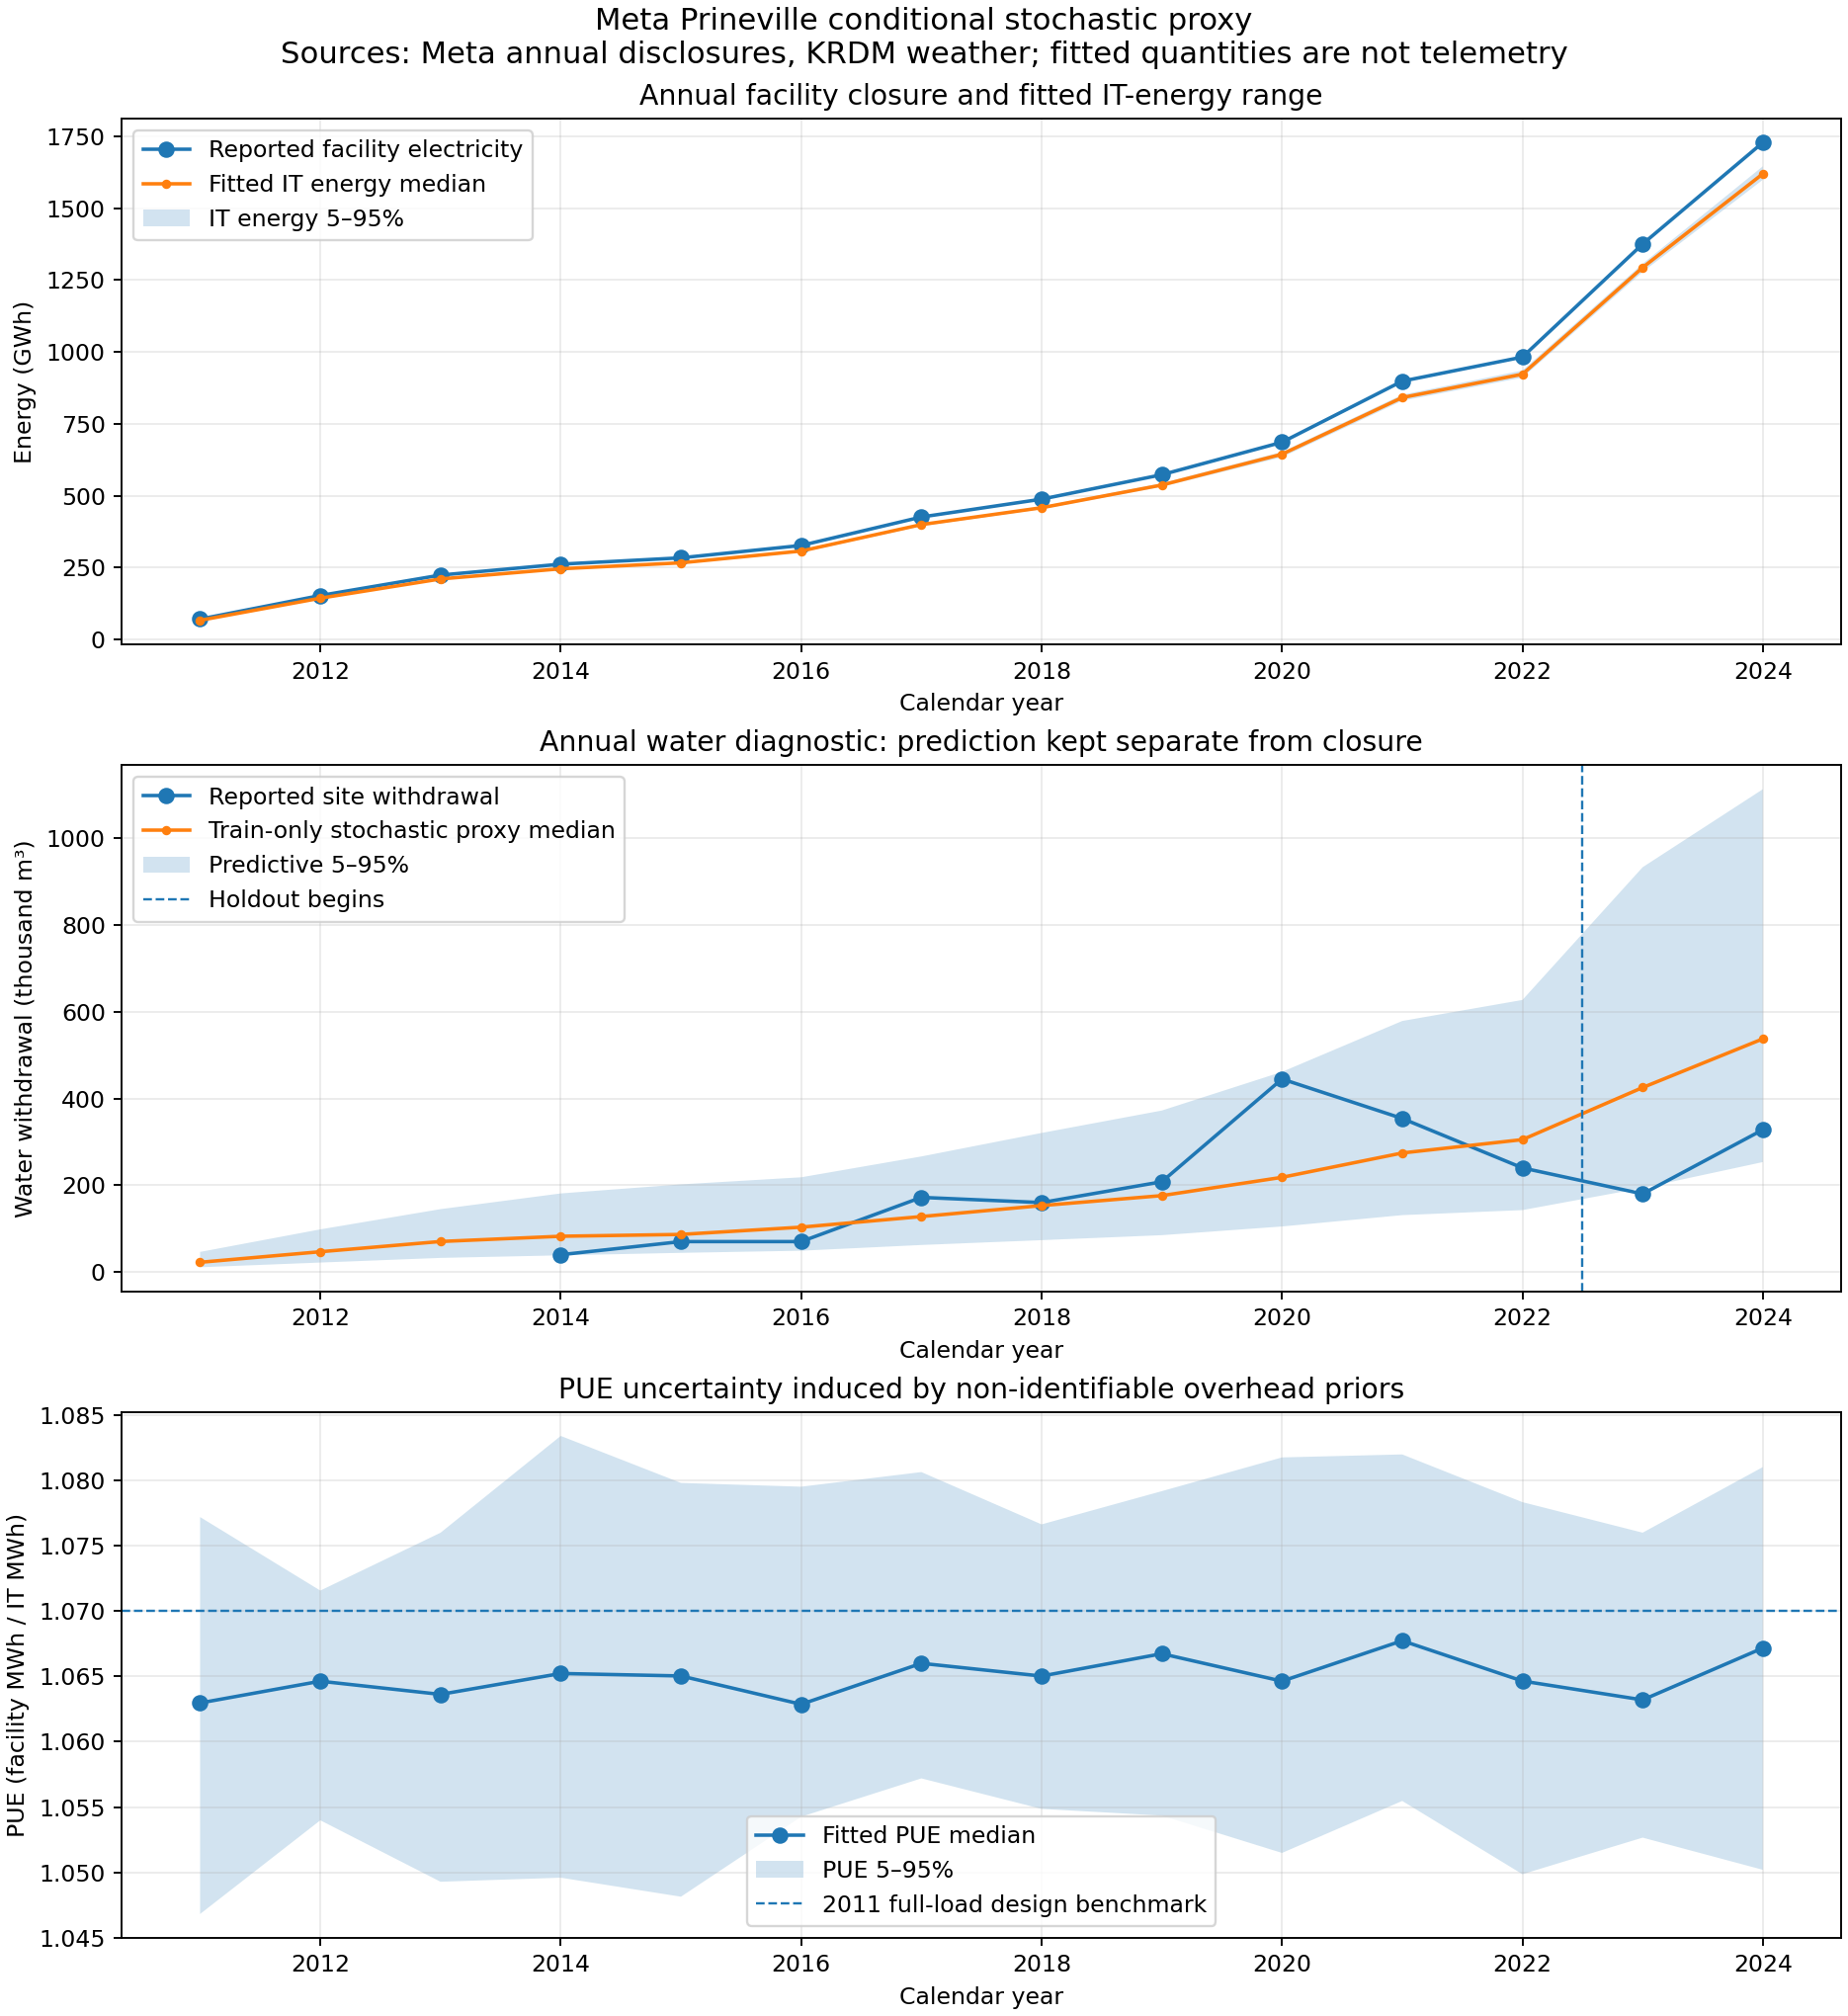

The data file committed next to this chart (first rows):
year, hours_in_year, electricity_mwh_reported, avg_facility_power_mw_derived, water_withdrawal_m3_reported, water_intensity_L_per_kWh_facility_deriv…, location_based_scope2_tco2e_reported, location_based_scope2_kg_per_mwh_derived, operational_scope1_2_tco2e_reported, electricity_source_id, water_source_id, location_scope2_source_id, operational_scope1_2_source_id, electricity_status, water_status, location_scope2_status, notes, electricity_mwh_model_median, it_energy_mwh_p05, it_energy_mwh_median, it_energy_mwh_p95, annual_pue_p05, annual_pue_median, annual_pue_p95
2011, 8760, 71000, 8.105, , , , , 48000, META_2016_DISCLOSURE, , , META_2016_DISCLOSURE, reported, not publicly reported at site level, not separately disclosed, Site annual total. Do not treat as hourl…, 71000, 65912, 66794, 67825, 1.047, 1.063, 1.077
2012, 8784, 153000, 17.42, , , 57000, 372.5, 104000, META_2016_DISCLOSURE, , META_2015_DISCLOSURE, META_2016_DISCLOSURE, reported, not publicly reported at site level, reported, Site annual total. Do not treat as hourl…, 153000, 142781, 143711, 145163, 1.054, 1.065, 1.072
2013, 8760, 224000, 25.57, , , 84000, 375.0, 162000, META_2016_DISCLOSURE, , META_2016_DISCLOSURE, META_2016_DISCLOSURE, reported, not publicly reported at site level, reported, Site annual total. Do not treat as hourl…, 224000, 208179, 210600, 213480, 1.049, 1.064, 1.076
2014, 8760, 262000, 29.91, 39747, 0.1517, 100000, 381.7, 187000, META_2016_DISCLOSURE, META_2016_DISCLOSURE, META_2016_DISCLOSURE, META_2016_DISCLOSURE, reported, reported, reported, Site annual total. Do not treat as hourl…, 262000, 241828, 245957, 249621, 1.05, 1.065, 1.083
2015, 8760, 284000, 32.42, 70000, 0.2465, 100000, 352.1, 207000, META_2016_DISCLOSURE, META_2019_DISCLOSURE, META_2016_DISCLOSURE, META_2016_DISCLOSURE, reported, reported, reported, Site annual total. Do not treat as hourl…, 284000, 263008, 266657, 270958, 1.048, 1.065, 1.08
2016, 8784, 327000, 37.23, 70000, 0.2141, 99000, 302.8, 239000, META_2016_DISCLOSURE, META_2019_DISCLOSURE, META_2016_DISCLOSURE, META_2016_DISCLOSURE, reported, reported, reported, Site annual total. Do not treat as hourl…, 327000, 302910, 307658, 310171, 1.054, 1.063, 1.08
2017, 8760, 426000, 48.63, 172000, 0.4038, 127000, 298.1, 293000, META_2019_DISCLOSURE, META_2019_DISCLOSURE, META_2019_DISCLOSURE, META_2019_DISCLOSURE, reported, reported, reported, Site annual total. Do not treat as hourl…, 426000, 394209, 399623, 402953, 1.057, 1.066, 1.081
2018, 8760, 488000, 55.71, 160000, 0.3279, 145000, 297.1, 137000, META_2019_DISCLOSURE, META_2019_DISCLOSURE, META_2019_DISCLOSURE, META_2019_DISCLOSURE, reported, reported, reported, Site annual total. Do not treat as hourl…, 488000, 453262, 458204, 462620, 1.055, 1.065, 1.077
2019, 8760, 573000, 65.41, 208000, 0.363, 167000, 291.4, 1000, META_2019_DISCLOSURE, META_2019_DISCLOSURE, META_2019_DISCLOSURE, META_2019_DISCLOSURE, reported, reported, reported, Site annual total. Do not treat as hourl…, 573000, 530956, 537151, 543464, 1.054, 1.067, 1.079
2020, 8784, 686000, 78.1, 445000, 0.6487, 200000, 291.5, 3000, META_2025_INDEX, META_2025_INDEX, META_2025_INDEX, META_2025_INDEX, reported, reported, reported, Site annual total. Do not treat as hourl…, 686000, 634148, 644351, 652409, 1.051, 1.065, 1.082
2021, 8760, 898409, 102.6, 354000, 0.394, 245996, 273.8, 3862, META_2025_INDEX, META_2025_INDEX, META_2025_INDEX, META_2025_INDEX, reported, reported, reported, Site annual total. Do not treat as hourl…, 898409, 830328, 841416, 851196, 1.055, 1.068, 1.082
2022, 8760, 982177, 112.1, 240000, 0.2444, 284462, 289.6, 4501, META_2025_INDEX, META_2025_INDEX, META_2025_INDEX, META_2025_INDEX, reported, reported, reported, Site annual total. Do not treat as hourl…, 982177, 910821, 922536, 935536, 1.05, 1.065, 1.078
2023, 8760, 1375321, 157, 180000, 0.1309, 378007, 274.9, 1231, META_2025_INDEX, META_2025_INDEX, META_2025_INDEX, META_2025_INDEX, reported, reported, reported, Site annual total. Do not treat as hourl…, 1375321, 1278173, 1293564, 1306521, 1.053, 1.063, 1.076
2024, 8784, 1728291, 196.8, 328000, 0.1898, 498192, 288.3, 1167, META_2025_INDEX, META_2025_INDEX, META_2025_INDEX, META_2025_INDEX, reported, reported, reported, Site annual total. Do not treat as hourl…, 1728291, 1598746, 1619500, 1645685, 1.05, 1.067, 1.081
